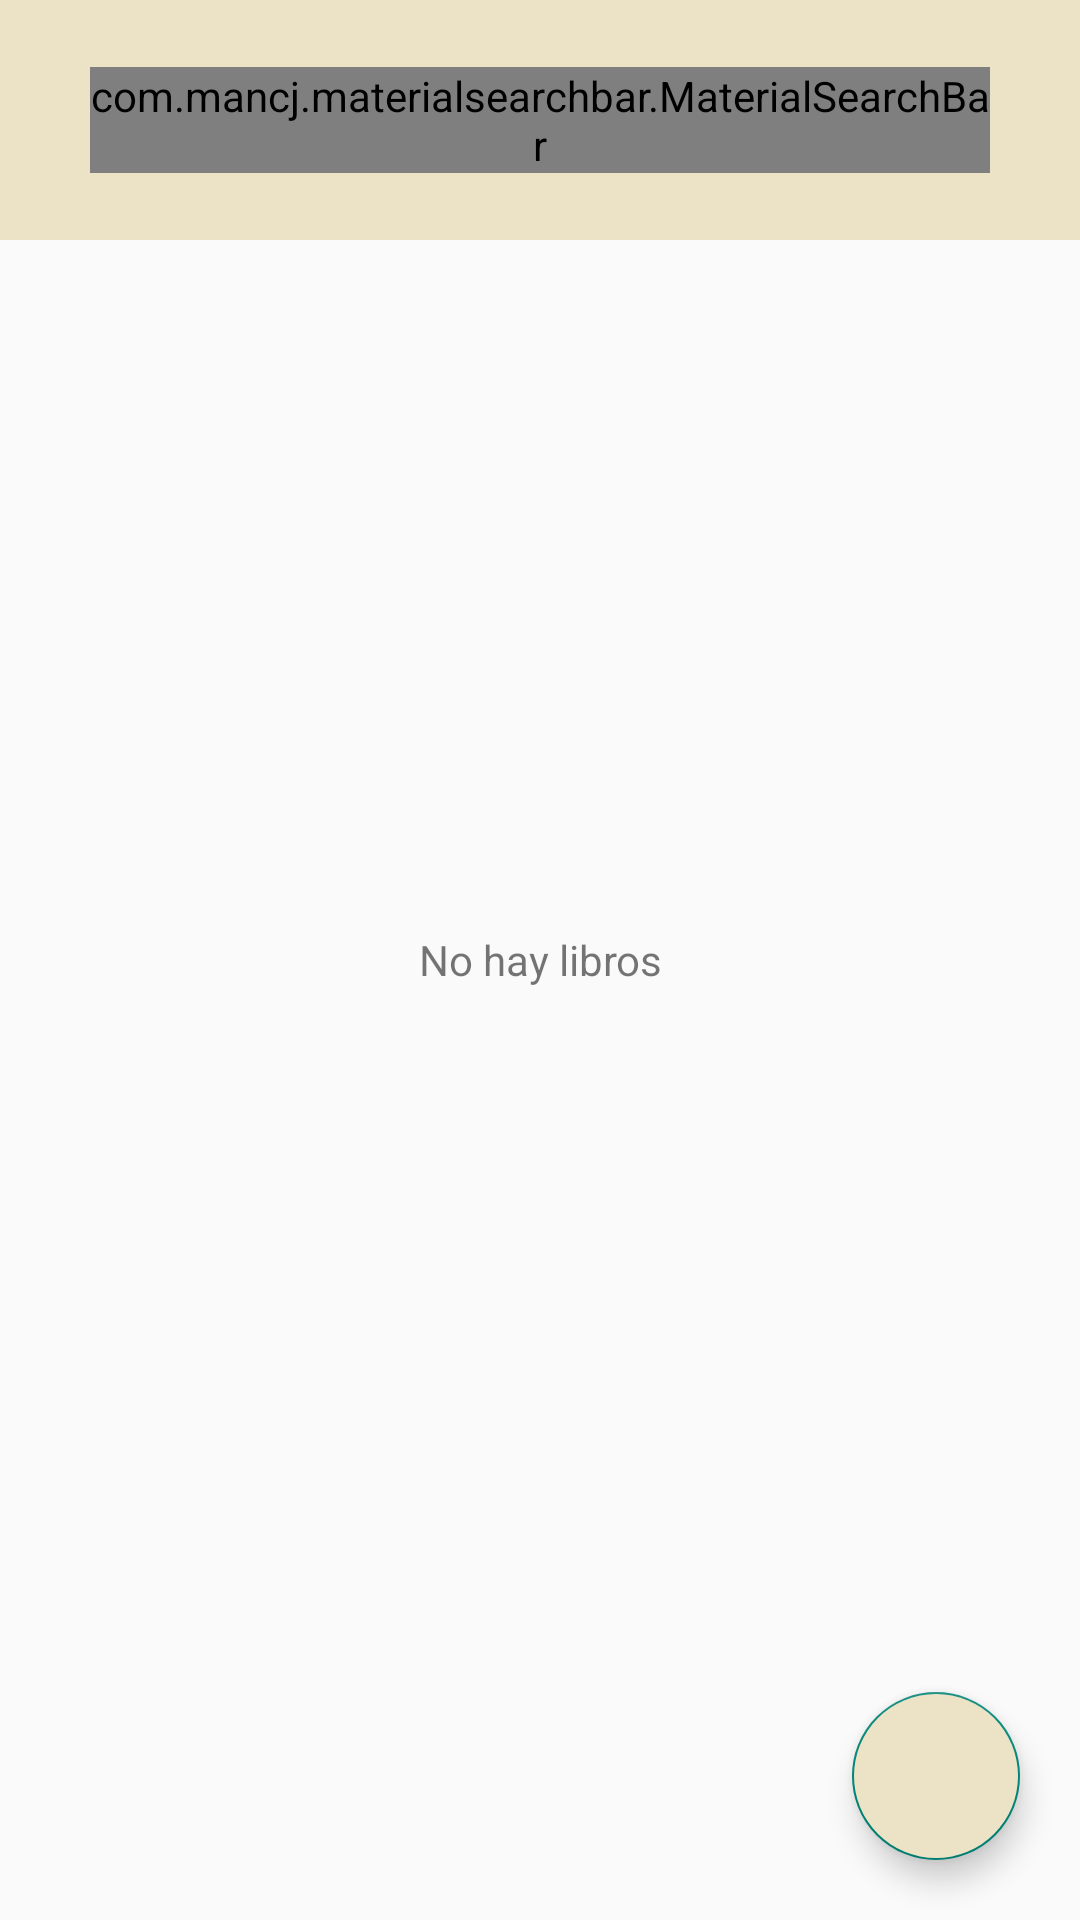

Android layout source for this screen:
<!-- AndroidManifest.xml: application theme Theme.ProyectoAppRedSocial -->
<!-- res/layout/fragment_my_books.xml -->
<?xml version="1.0" encoding="utf-8"?>
<FrameLayout xmlns:android="http://schemas.android.com/apk/res/android"
    xmlns:app="http://schemas.android.com/apk/res-auto"
    xmlns:tools="http://schemas.android.com/tools"
    android:layout_width="match_parent"
    android:layout_height="match_parent"
    tools:context=".fragments.MyBooksFragment"
    android:layout_marginBottom="50dp">

    <com.google.android.material.appbar.AppBarLayout
        android:layout_width="match_parent"
        android:layout_height="wrap_content">

        <androidx.appcompat.widget.Toolbar
            android:id="@+id/toolbar"
            android:layout_width="match_parent"
            android:layout_height="80dp"
            android:background="@color/colorArena"
            app:theme="@style/ToolbarName">

            <com.mancj.materialsearchbar.MaterialSearchBar
                android:id="@+id/searchBar"
                style="@style/MaterialSearchBarLight"
                android:layout_width="300dp"
                android:layout_height="wrap_content"
                android:layout_gravity="center_horizontal"
                app:mt_backIconTint="@color/colorGray"
                app:mt_clearIconTint="@color/colorGray"



                app:mt_hint="Buscar en mis libros"
                app:mt_leftTextSelectorTint="@color/colorGray"
                app:mt_maxSuggestionsCount="10"
                app:mt_menuIconTint="@color/colorGray"
                app:mt_placeholder="Buscar en mis libros"
                app:mt_placeholderColor="@color/colorGray"
                app:mt_roundedSearchBarEnabled="true"

                app:mt_searchBarColor="@color/white"

                app:mt_searchIconTint="@color/colorGray"

                app:mt_textColor="@color/colorGray" />


        </androidx.appcompat.widget.Toolbar>


    </com.google.android.material.appbar.AppBarLayout>

    <LinearLayout
        android:layout_width="match_parent"
        android:layout_height="match_parent"
        android:layout_marginTop="80dp"
        android:orientation="vertical">

        <androidx.recyclerview.widget.RecyclerView
            android:id="@+id/rv_myBooks"
            android:layout_width="match_parent"
            android:layout_height="match_parent"
            android:layout_marginLeft="10dp"
            android:layout_marginRight="10dp"
            app:layout_behavior="com.google.android.material.appbar.AppBarLayout$ScrollingViewBehavior" />

    </LinearLayout>

    <LinearLayout
        android:layout_width="match_parent"
        android:layout_height="wrap_content"
        android:layout_gravity="center"
        android:orientation="vertical">


        <TextView
            android:id="@+id/tv_numberBooks"
            android:layout_width="match_parent"
            android:layout_height="wrap_content"
            android:text="No hay libros"
            android:textAlignment="center"/>


    </LinearLayout>


    <LinearLayout
        android:layout_width="match_parent"
        android:layout_height="wrap_content">

        <TextView
            android:id="@+id/txt_result"
            android:layout_width="wrap_content"
            android:layout_height="wrap_content" />
    </LinearLayout>


    <com.google.android.material.floatingactionbutton.FloatingActionButton
        android:id="@+id/fab_button"
        android:layout_width="wrap_content"
        android:layout_height="wrap_content"
        android:layout_gravity="bottom|right"
        android:layout_margin="20dp"
        android:backgroundTint="@color/colorArena"
        android:src="@drawable/ic_add"
        android:tint="@color/black"
        app:rippleColor="#000000" />


</FrameLayout>
<!-- resources referenced by this layout -->
<resources>
  <color name="black">#FF000000</color>
  <color name="colorArena">#ECE2C6</color>
  <color name="colorGray">#858585</color>
  <color name="white">#FFFFFFFF</color>
  <style name="ToolbarName" parent="ThemeOverlay.AppCompat.ActionBar">
          <item name="colorControlNormal">@color/white</item>
          <item name="titleTextColor">@color/white</item>
      </style>
  <style name="Theme.ProyectoAppRedSocial" parent="Theme.AppCompat.Light.NoActionBar">
          
          <item name="colorPrimary">@color/purple_500</item>
          <item name="colorPrimaryVariant">@color/purple_700</item>
          <item name="colorOnPrimary">@color/white</item>
          
          <item name="colorSecondary">@color/teal_200</item>
          <item name="colorSecondaryVariant">@color/teal_700</item>
          <item name="colorOnSecondary">@color/black</item>
          
          <item name="android:statusBarColor" tools:targetApi="l">?attr/colorPrimaryVariant</item>
          
      </style>
  <color name="purple_500">#FF6200EE</color>
  <color name="purple_700">#FF3700B3</color>
  <color name="teal_200">#FF03DAC5</color>
  <color name="teal_700">#FF018786</color>
</resources>
